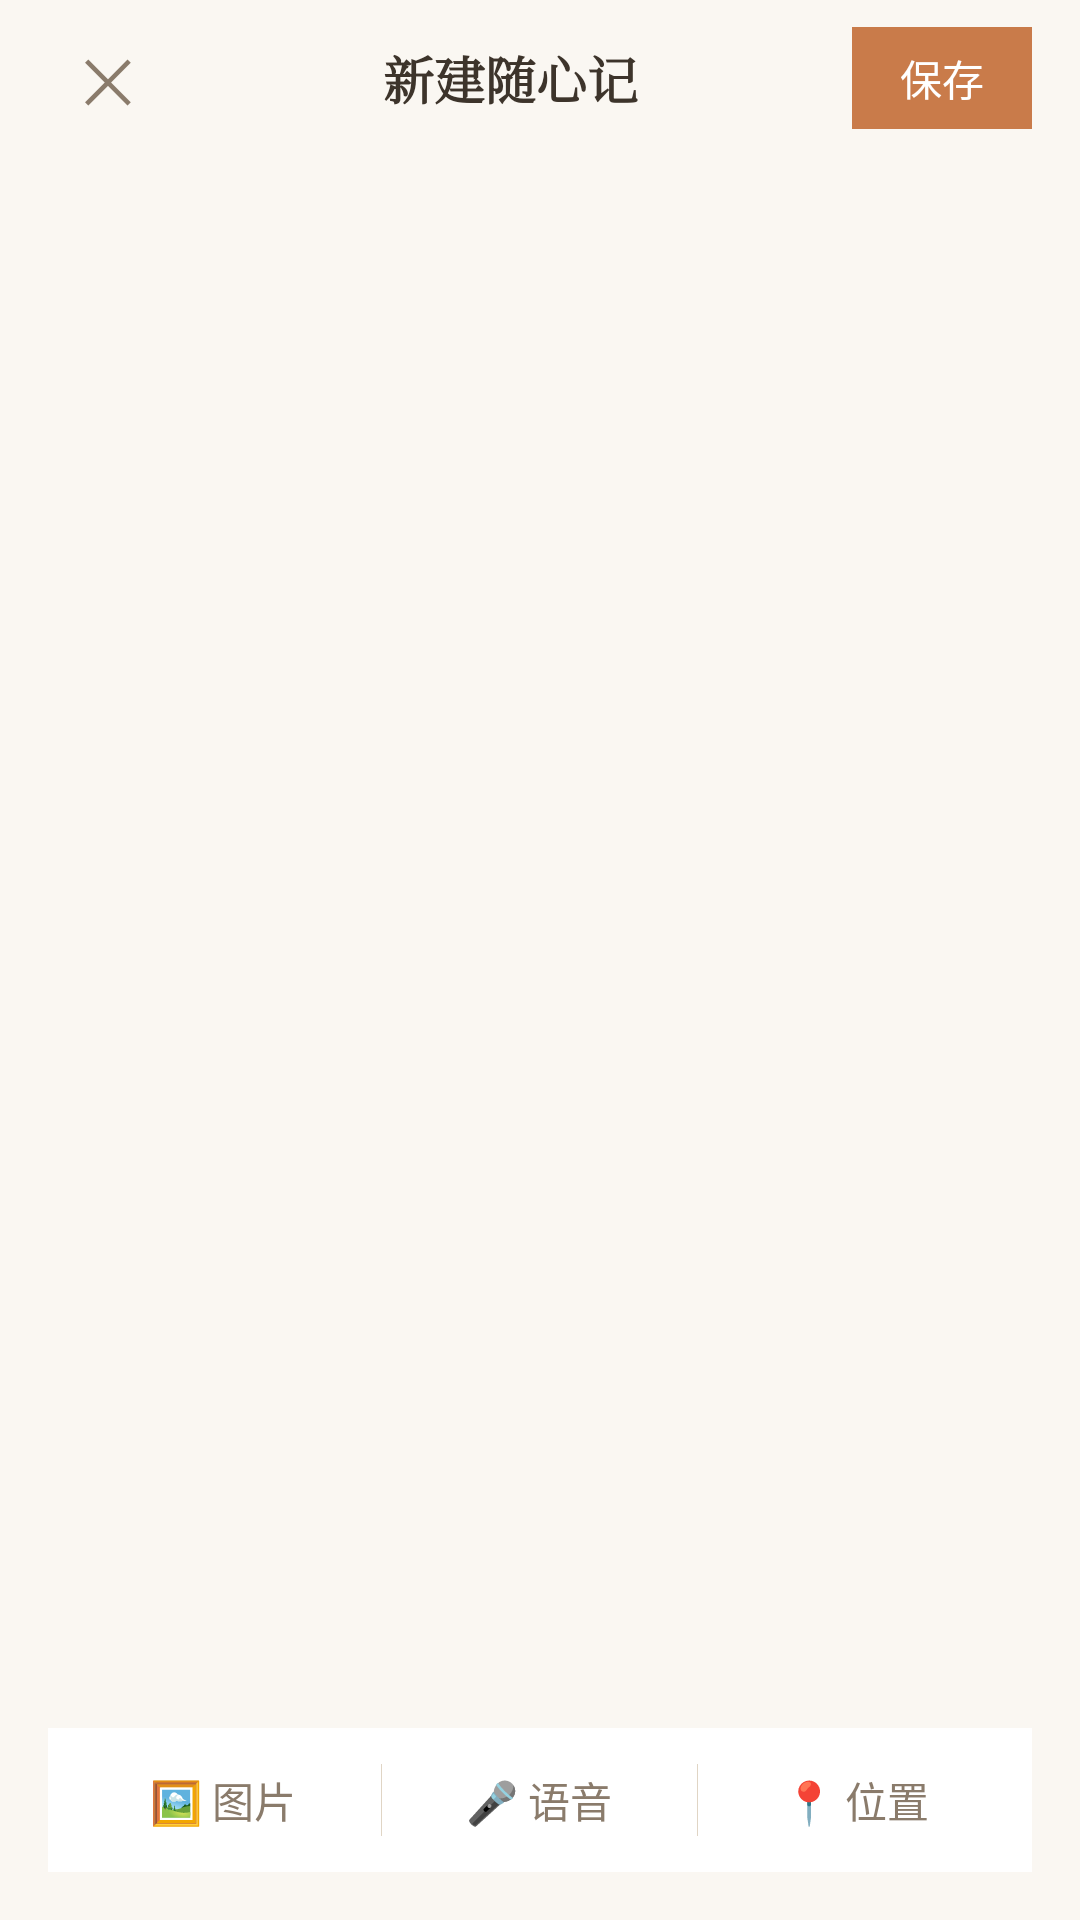

Reconstruct the res/layout file that produces this screen, plus the resources it refers to.
<!-- AndroidManifest.xml: application theme Theme.Checkin -->
<!-- res/layout/activity_journal_edit.xml -->
<?xml version="1.0" encoding="utf-8"?>
<LinearLayout xmlns:android="http://schemas.android.com/apk/res/android"
    android:layout_width="match_parent"
    android:layout_height="match_parent"
    android:orientation="vertical"
    android:background="#FAF7F2">

    
    <LinearLayout
        android:layout_width="match_parent"
        android:layout_height="52dp"
        android:orientation="horizontal"
        android:gravity="center_vertical"
        android:paddingHorizontal="16dp"
        android:background="#FAF7F2">

        <TextView
            android:id="@+id/btn_close"
            android:layout_width="40dp"
            android:layout_height="40dp"
            android:gravity="center"
            android:text="✕"
            android:textSize="20sp"
            android:textColor="#8A7B6B" />

        <TextView
            android:id="@+id/tv_journal_title"
            android:layout_width="0dp"
            android:layout_height="wrap_content"
            android:layout_weight="1"
            android:gravity="center"
            android:text="新建随心记"
            android:textSize="17sp"
            android:textColor="#3D342B"
            android:textStyle="bold"
            android:fontFamily="serif" />

        <TextView
            android:id="@+id/btn_save"
            android:layout_width="60dp"
            android:layout_height="34dp"
            android:gravity="center"
            android:text="保存"
            android:textSize="14sp"
            android:textColor="#FFFFFF"
            android:background="#C97B4A" />
    </LinearLayout>

    
    <ScrollView
        android:id="@+id/scroll_content"
        android:layout_width="match_parent"
        android:layout_height="0dp"
        android:layout_weight="1"
        android:fillViewport="true">

        <LinearLayout
            android:id="@+id/block_container"
            android:layout_width="match_parent"
            android:layout_height="wrap_content"
            android:orientation="vertical"
            android:padding="16dp"
            android:paddingBottom="100dp" />
    </ScrollView>

    
    <LinearLayout
        android:layout_width="match_parent"
        android:layout_height="wrap_content"
        android:orientation="horizontal"
        android:gravity="center"
        android:paddingHorizontal="16dp"
        android:paddingBottom="16dp"
        android:paddingTop="8dp"
        android:background="#FAF7F2">

        <LinearLayout
            android:layout_width="match_parent"
            android:layout_height="48dp"
            android:orientation="horizontal"
            android:background="#FFFFFF"
            android:elevation="8dp"
            android:padding="6dp">

            <TextView
                android:id="@+id/btn_add_photo"
                android:layout_width="0dp"
                android:layout_height="match_parent"
                android:layout_weight="1"
                android:gravity="center"
                android:text="🖼 图片"
                android:textSize="14sp"
                android:textColor="#8A7B6B" />

            <View
                android:layout_width="1px"
                android:layout_height="24dp"
                android:layout_gravity="center_vertical"
                android:background="#E0D5C5" />

            <TextView
                android:id="@+id/btn_add_voice"
                android:layout_width="0dp"
                android:layout_height="match_parent"
                android:layout_weight="1"
                android:gravity="center"
                android:text="🎤 语音"
                android:textSize="14sp"
                android:textColor="#8A7B6B" />

            <View
                android:layout_width="1px"
                android:layout_height="24dp"
                android:layout_gravity="center_vertical"
                android:background="#E0D5C5" />

            <TextView
                android:id="@+id/btn_add_location"
                android:layout_width="0dp"
                android:layout_height="match_parent"
                android:layout_weight="1"
                android:gravity="center"
                android:text="📍 位置"
                android:textSize="14sp"
                android:textColor="#8A7B6B" />
        </LinearLayout>
    </LinearLayout>

</LinearLayout>
<!-- resources referenced by this layout -->
<resources>
  <style name="Theme.Checkin" parent="Theme.MaterialComponents.Light.NoActionBar">
          <item name="colorPrimary">@color/brand</item>
          <item name="colorPrimaryDark">@color/brand_dark</item>
          <item name="colorAccent">@color/brand</item>
          <item name="android:windowBackground">@color/bg_page</item>
          <item name="android:statusBarColor">@color/white</item>
          <item name="android:windowLightStatusBar">true</item>
          <item name="android:textColorPrimary">@color/text_primary</item>
          <item name="android:textColorSecondary">@color/text_secondary</item>
          <item name="bottomNavigationStyle">@style/Widget.Checkin.BottomNav</item>
      </style>
  <color name="brand">#39C5BB</color>
  <color name="brand_dark">#1F9C94</color>
  <color name="bg_page">#F3F5F9</color>
  <color name="white">#FFFFFF</color>
  <color name="text_primary">#1F2430</color>
  <color name="text_secondary">#6B7280</color>
  <style name="Widget.Checkin.BottomNav" parent="Widget.MaterialComponents.BottomNavigationView">
          <item name="itemTextColor">@color/nav_tint</item>
          <item name="itemIconTint">@color/nav_tint</item>
          <item name="backgroundTint">@color/white</item>
          <item name="elevation">10dp</item>
          <item name="labelVisibilityMode">labeled</item>
      </style>
</resources>
